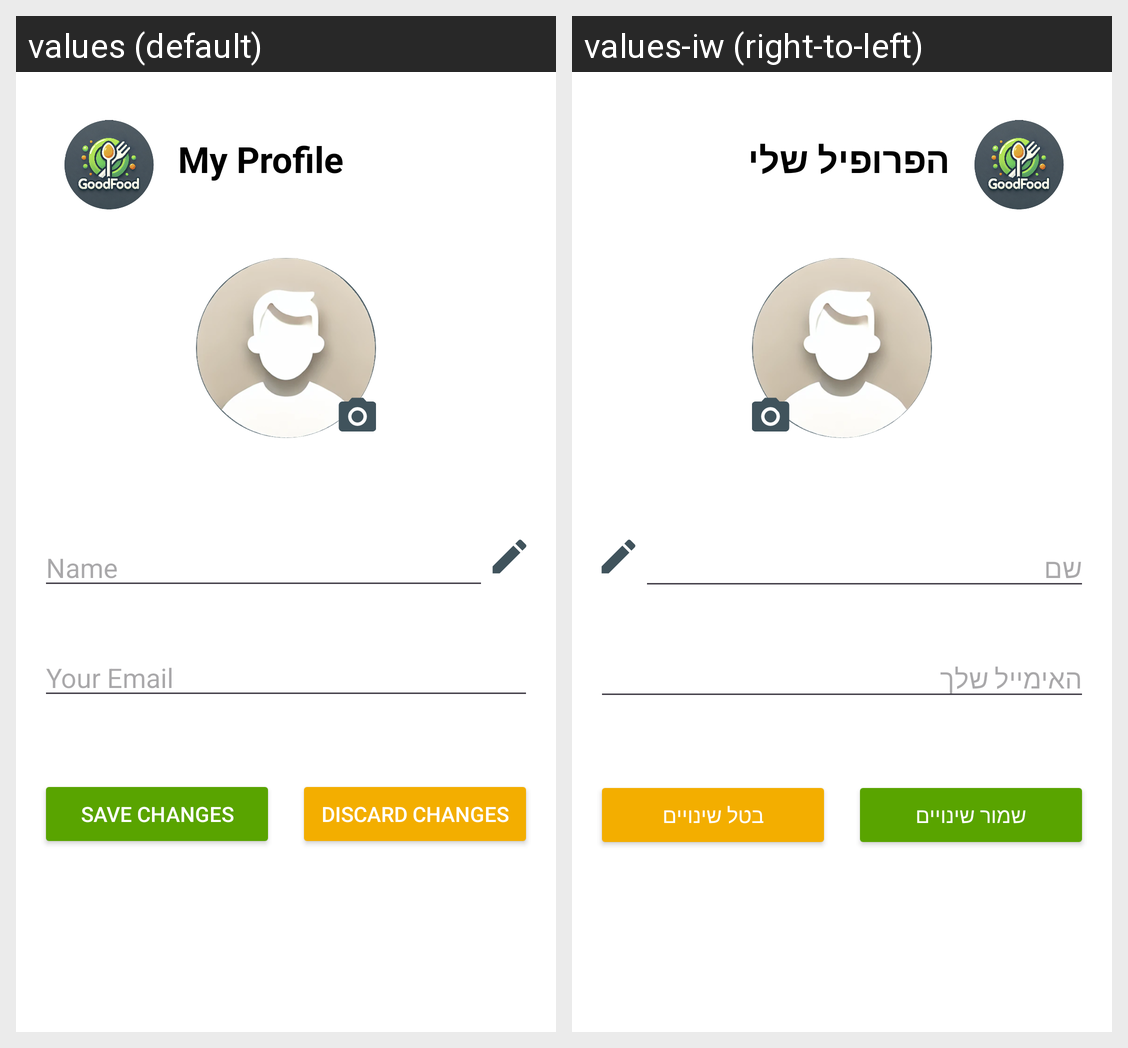

The Android screen above is rendered under two locales of the same app. Produce the string resources it draws, with the default and per-locale values.
Android screen res/layout/fragment_my_profile.xml rendered under 2 locales, left to right: values (default), values-iw (right-to-left). Device: Nexus 5 (rendered at 1080×1920; each locale shown at half size, 540×960, under a caption strip naming it); theme Theme.GoodFoodApp.
Strings drawn on this screen, with the default value and each locale's value (text and hints the layout hard-codes, and strings that could not be matched under every locale, appear in the picture but are not listed):

my_profile
  values: My Profile
  values-iw: הפרופיל שלי

name
  values: Name
  values-iw: שם

your_email
  values: Your Email
  values-iw: האימייל שלך

save_changes
  values: Save Changes
  values-iw: שמור שינויים

discard_changes
  values: Discard Changes
  values-iw: בטל שינויים
